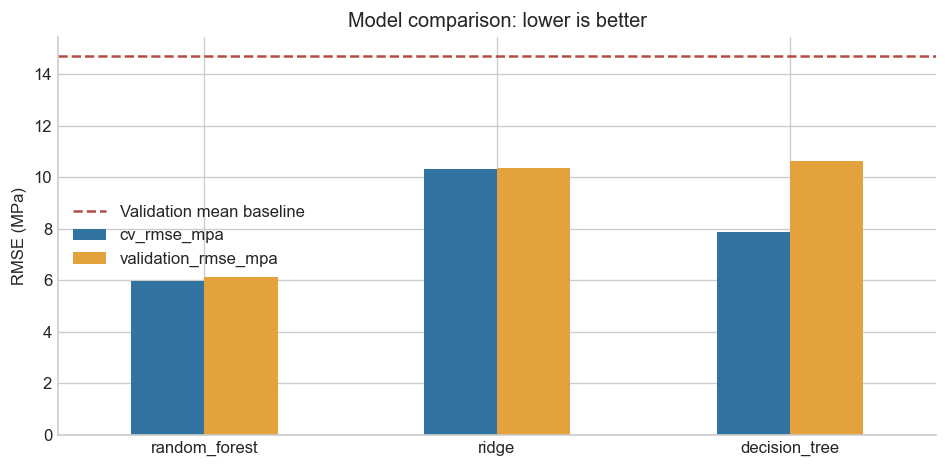

The table this chart was drawn from, first rows:
model, cv_rmse_mpa, cv_rmse_std, train_rmse_mpa, validation_rmse_mpa, validation_mae_mpa, validation_r2, best_params
random_forest, 5.971, 0.4355, 2.012, 6.135, 4.781, 0.825, {'max_depth': None, 'min_samples_leaf': …
ridge, 10.34, 0.6331, 10.19, 10.36, 8.057, 0.5011, {'ridge__alpha': 1.0}
decision_tree, 7.887, 0.2751, 2.246, 10.62, 7.49, 0.4752, {'max_depth': None, 'min_samples_leaf': …
